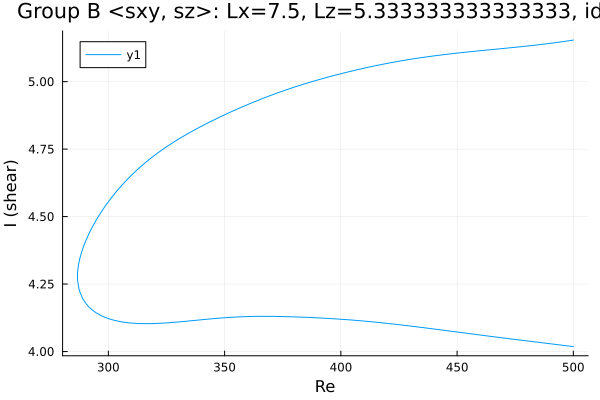

Source data for this figure (header and first rows):
Re, shear
500.0, 5.154
499.9, 5.154
498.5, 5.152
497.1, 5.15
495.6, 5.148
494.2, 5.147
492.8, 5.145
491.4, 5.143
490, 5.142
488.6, 5.14
487.2, 5.139
485.7, 5.137
484.3, 5.136
482.9, 5.135
482.7, 5.134
481.3, 5.133
479.9, 5.132
478.5, 5.13
477, 5.129
475.6, 5.128
474.2, 5.127
472.8, 5.125
471.4, 5.124
470, 5.123
468.6, 5.122
467.1, 5.121
465.7, 5.119
464.3, 5.118
462.9, 5.117
461.5, 5.116
460.1, 5.115
458.7, 5.114
457.2, 5.112
455.8, 5.111
454.4, 5.11
453, 5.109
451.6, 5.107
450.2, 5.106
448.8, 5.105
447.3, 5.103
445.9, 5.102
444.5, 5.1
443.1, 5.099
441.7, 5.097
440.3, 5.096
438.9, 5.094
437.4, 5.092
436, 5.091
434.6, 5.089
433.2, 5.087
431.8, 5.085
430.4, 5.083
429, 5.081
427.5, 5.079
426.1, 5.077
424.7, 5.075
423.3, 5.073
421.9, 5.071
420.5, 5.069
419.1, 5.066
... 310 more rows
